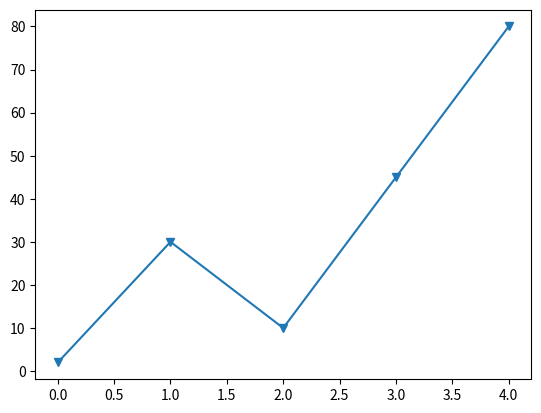

This chart was generated by the following Python code:
#this is a test for matLabplot
import matplotlib.pyplot as plt
import numpy as np



y_number=np.array([2,30,10,45,80])

plt.plot(y_number,marker='v')

plt.show()